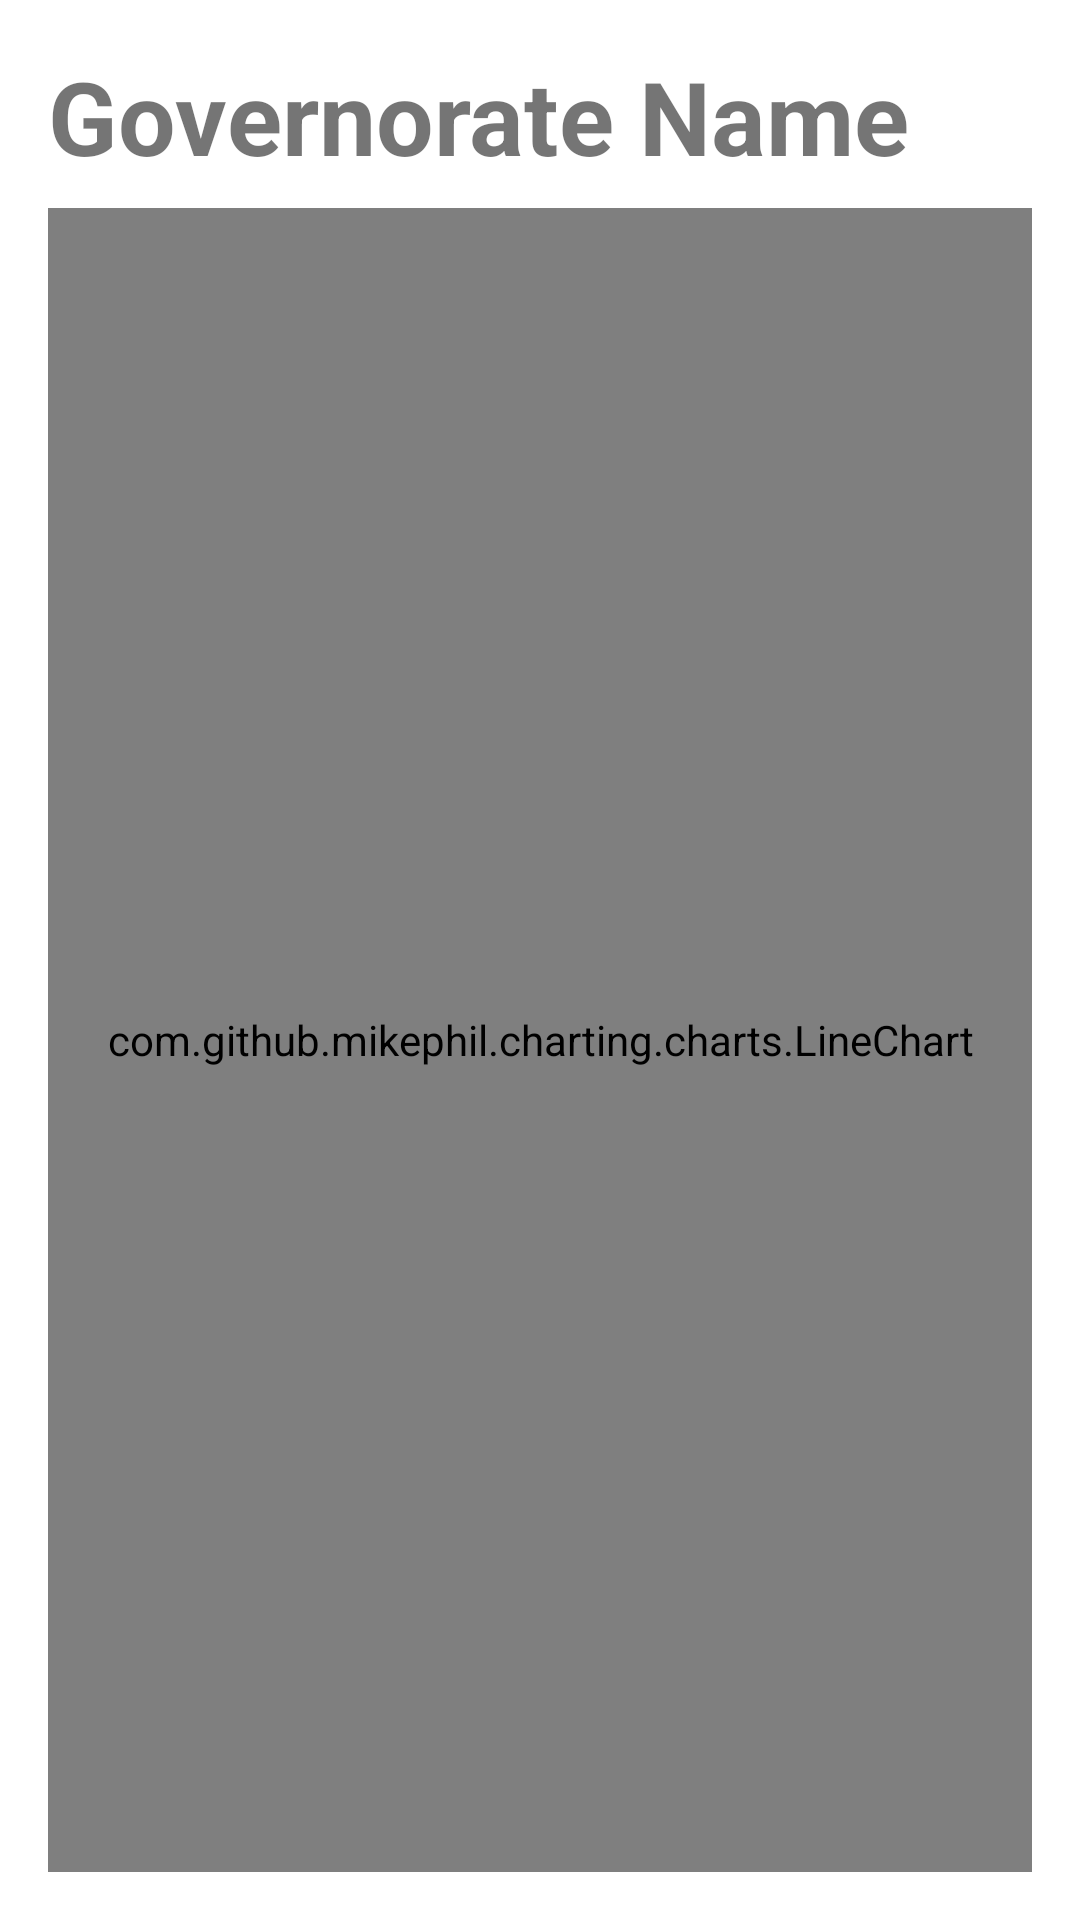

This screen was rendered from an Android layout file. Write that file and the resources it references.
<!-- AndroidManifest.xml: application theme Theme.Eagleeye -->
<!-- res/layout/fragment_line_chart.xml -->
<?xml version="1.0" encoding="utf-8"?>
<LinearLayout xmlns:android="http://schemas.android.com/apk/res/android"
    android:layout_width="match_parent"
    android:layout_height="match_parent"
    android:orientation="vertical"
    android:padding="16dp">

    <TextView
        android:id="@+id/governorateTitle"
        android:layout_width="wrap_content"
        android:layout_height="wrap_content"
        android:text="Governorate Name"
        android:textSize="34sp"
        android:textStyle="bold"
        android:layout_marginBottom="8dp" />

    <com.github.mikephil.charting.charts.LineChart
        android:id="@+id/lineChart"
        android:layout_width="match_parent"
        android:layout_height="match_parent" />

</LinearLayout>
<!-- resources referenced by this layout -->
<resources>
  <style name="Theme.Eagleeye" parent="Theme.MaterialComponents.DayNight.NoActionBar">
          
  
  
  
          
  
  
  
  
  
          
      </style>
</resources>
